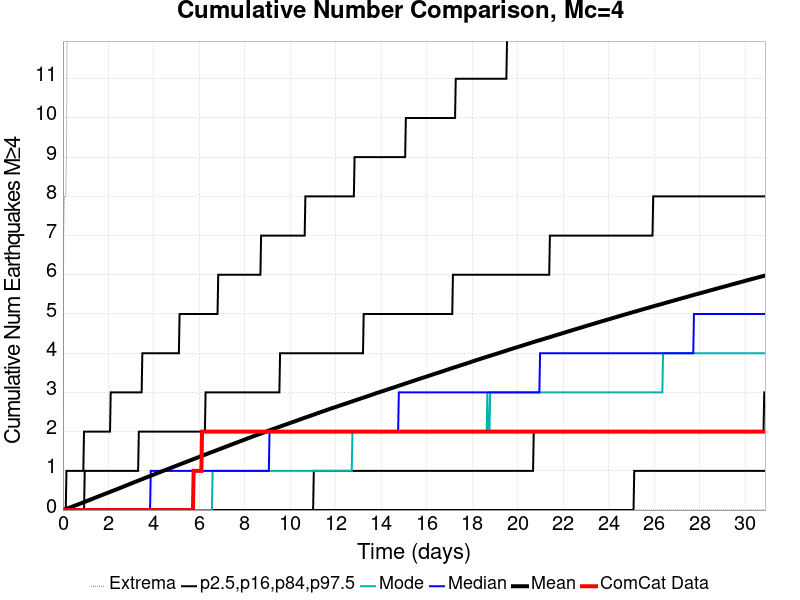

The table this chart was drawn from, first rows:
Time (days), ComCat Data, Simulation Mean, Simulation Median, Simulation Mode, Simulation Minimum, Simulation Maximum, 2.5 %-ile, 16 %-ile, 84 %-ile, 97.5 %-ile
0.0, 0.0, 0.0, 0.0, 0.0, 0.0, 0.0, 0.0, 0.0, 0.0, 0.0
0.0309, 0.0, 0.00571, 0.0, 0.0, 0.0, 7.0, 0.0, 0.0, 0.0, 0.0
0.0618, 0.0, 0.0117, 0.0, 0.0, 0.0, 8.0, 0.0, 0.0, 0.0, 0.0
0.0927, 0.0, 0.01784, 0.0, 0.0, 0.0, 8.0, 0.0, 0.0, 0.0, 0.0
0.1236, 0.0, 0.0245, 0.0, 0.0, 0.0, 8.0, 0.0, 0.0, 0.0, 0.0
0.1545, 0.0, 0.03131, 0.0, 0.0, 0.0, 9.0, 0.0, 0.0, 0.0, 1.0
0.1854, 0.0, 0.03867, 0.0, 0.0, 0.0, 13.0, 0.0, 0.0, 0.0, 1.0
0.2163, 0.0, 0.04514, 0.0, 0.0, 0.0, 15.0, 0.0, 0.0, 0.0, 1.0
0.2472, 0.0, 0.05153, 0.0, 0.0, 0.0, 15.0, 0.0, 0.0, 0.0, 1.0
0.2781, 0.0, 0.05785, 0.0, 0.0, 0.0, 15.0, 0.0, 0.0, 0.0, 1.0
0.309, 0.0, 0.0646, 0.0, 0.0, 0.0, 16.0, 0.0, 0.0, 0.0, 1.0
0.3399, 0.0, 0.07141, 0.0, 0.0, 0.0, 20.0, 0.0, 0.0, 0.0, 1.0
0.3708, 0.0, 0.07809, 0.0, 0.0, 0.0, 23.0, 0.0, 0.0, 0.0, 1.0
0.4017, 0.0, 0.0848, 0.0, 0.0, 0.0, 26.0, 0.0, 0.0, 0.0, 1.0
0.4326, 0.0, 0.09197, 0.0, 0.0, 0.0, 27.0, 0.0, 0.0, 0.0, 1.0
0.4635, 0.0, 0.09925, 0.0, 0.0, 0.0, 29.0, 0.0, 0.0, 0.0, 1.0
0.4944, 0.0, 0.1063, 0.0, 0.0, 0.0, 31.0, 0.0, 0.0, 0.0, 1.0
0.5253, 0.0, 0.1126, 0.0, 0.0, 0.0, 33.0, 0.0, 0.0, 0.0, 1.0
0.5562, 0.0, 0.1196, 0.0, 0.0, 0.0, 35.0, 0.0, 0.0, 0.0, 1.0
0.5871, 0.0, 0.126, 0.0, 0.0, 0.0, 37.0, 0.0, 0.0, 0.0, 1.0
0.618, 0.0, 0.1325, 0.0, 0.0, 0.0, 39.0, 0.0, 0.0, 0.0, 1.0
0.6489, 0.0, 0.1393, 0.0, 0.0, 0.0, 40.0, 0.0, 0.0, 0.0, 1.0
0.6798, 0.0, 0.1461, 0.0, 0.0, 0.0, 41.0, 0.0, 0.0, 0.0, 1.0
0.7107, 0.0, 0.1533, 0.0, 0.0, 0.0, 44.0, 0.0, 0.0, 0.0, 1.0
0.7416, 0.0, 0.1601, 0.0, 0.0, 0.0, 46.0, 0.0, 0.0, 0.0, 1.0
0.7725, 0.0, 0.1671, 0.0, 0.0, 0.0, 47.0, 0.0, 0.0, 0.0, 1.0
0.8034, 0.0, 0.1743, 0.0, 0.0, 0.0, 53.0, 0.0, 0.0, 0.0, 1.0
0.8343, 0.0, 0.1811, 0.0, 0.0, 0.0, 57.0, 0.0, 0.0, 0.0, 1.0
0.8652, 0.0, 0.1879, 0.0, 0.0, 0.0, 59.0, 0.0, 0.0, 0.0, 1.0
0.8961, 0.0, 0.1948, 0.0, 0.0, 0.0, 60.0, 0.0, 0.0, 0.0, 1.0
0.927, 0.0, 0.2019, 0.0, 0.0, 0.0, 60.0, 0.0, 0.0, 0.0, 2.0
0.9579, 0.0, 0.2089, 0.0, 0.0, 0.0, 61.0, 0.0, 0.0, 1.0, 2.0
0.9888, 0.0, 0.2157, 0.0, 0.0, 0.0, 63.0, 0.0, 0.0, 1.0, 2.0
1.02, 0.0, 0.2228, 0.0, 0.0, 0.0, 64.0, 0.0, 0.0, 1.0, 2.0
1.051, 0.0, 0.2298, 0.0, 0.0, 0.0, 64.0, 0.0, 0.0, 1.0, 2.0
1.081, 0.0, 0.237, 0.0, 0.0, 0.0, 64.0, 0.0, 0.0, 1.0, 2.0
1.112, 0.0, 0.244, 0.0, 0.0, 0.0, 64.0, 0.0, 0.0, 1.0, 2.0
1.143, 0.0, 0.2509, 0.0, 0.0, 0.0, 64.0, 0.0, 0.0, 1.0, 2.0
1.174, 0.0, 0.2578, 0.0, 0.0, 0.0, 66.0, 0.0, 0.0, 1.0, 2.0
1.205, 0.0, 0.2649, 0.0, 0.0, 0.0, 66.0, 0.0, 0.0, 1.0, 2.0
1.236, 0.0, 0.2721, 0.0, 0.0, 0.0, 66.0, 0.0, 0.0, 1.0, 2.0
1.267, 0.0, 0.2794, 0.0, 0.0, 0.0, 68.0, 0.0, 0.0, 1.0, 2.0
1.298, 0.0, 0.2867, 0.0, 0.0, 0.0, 69.0, 0.0, 0.0, 1.0, 2.0
1.329, 0.0, 0.294, 0.0, 0.0, 0.0, 69.0, 0.0, 0.0, 1.0, 2.0
1.36, 0.0, 0.3014, 0.0, 0.0, 0.0, 69.0, 0.0, 0.0, 1.0, 2.0
1.39, 0.0, 0.3083, 0.0, 0.0, 0.0, 69.0, 0.0, 0.0, 1.0, 2.0
1.421, 0.0, 0.3156, 0.0, 0.0, 0.0, 71.0, 0.0, 0.0, 1.0, 2.0
1.452, 0.0, 0.3227, 0.0, 0.0, 0.0, 71.0, 0.0, 0.0, 1.0, 2.0
1.483, 0.0, 0.3295, 0.0, 0.0, 0.0, 71.0, 0.0, 0.0, 1.0, 2.0
1.514, 0.0, 0.3366, 0.0, 0.0, 0.0, 71.0, 0.0, 0.0, 1.0, 2.0
1.545, 0.0, 0.3438, 0.0, 0.0, 0.0, 71.0, 0.0, 0.0, 1.0, 2.0
1.576, 0.0, 0.3511, 0.0, 0.0, 0.0, 72.0, 0.0, 0.0, 1.0, 2.0
1.607, 0.0, 0.3582, 0.0, 0.0, 0.0, 72.0, 0.0, 0.0, 1.0, 2.0
1.638, 0.0, 0.3648, 0.0, 0.0, 0.0, 72.0, 0.0, 0.0, 1.0, 2.0
1.669, 0.0, 0.3717, 0.0, 0.0, 0.0, 72.0, 0.0, 0.0, 1.0, 2.0
1.699, 0.0, 0.3787, 0.0, 0.0, 0.0, 72.0, 0.0, 0.0, 1.0, 2.0
1.73, 0.0, 0.3855, 0.0, 0.0, 0.0, 72.0, 0.0, 0.0, 1.0, 2.0
1.761, 0.0, 0.3922, 0.0, 0.0, 0.0, 72.0, 0.0, 0.0, 1.0, 2.0
1.792, 0.0, 0.3994, 0.0, 0.0, 0.0, 73.0, 0.0, 0.0, 1.0, 2.0
1.823, 0.0, 0.407, 0.0, 0.0, 0.0, 74.0, 0.0, 0.0, 1.0, 2.0
... 940 more rows
